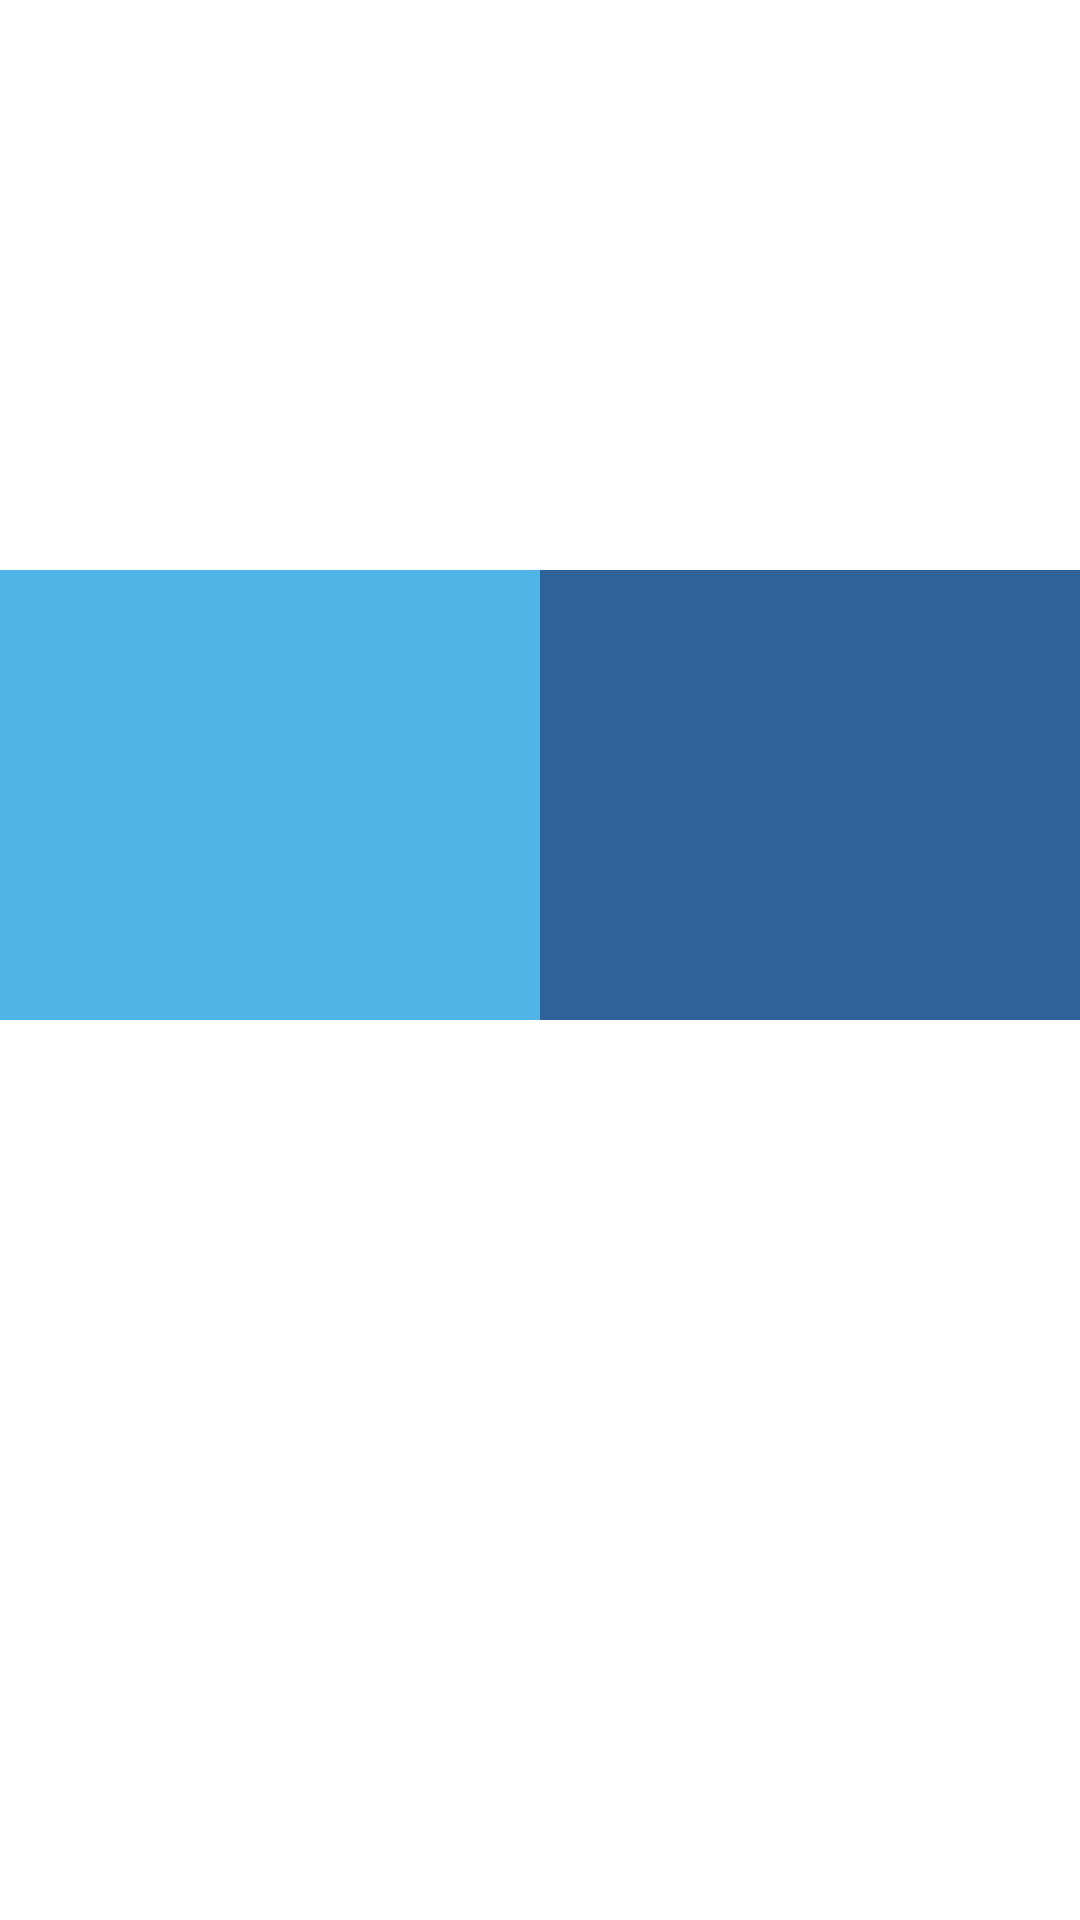

Write the Android layout XML for this screen, with the resource values it uses.
<!-- AndroidManifest.xml: application theme Theme.KotlinHMS -->
<!-- res/layout/fragment_home.xml -->
<?xml version="1.0" encoding="utf-8"?>
<androidx.constraintlayout.widget.ConstraintLayout xmlns:android="http://schemas.android.com/apk/res/android"
    xmlns:app="http://schemas.android.com/apk/res-auto"
    xmlns:tools="http://schemas.android.com/tools"
    android:layout_width="match_parent"
    android:layout_height="match_parent"
    tools:context=".customer.HomeFragment">

    
    <ImageView
        android:id="@+id/imv_main"
        android:layout_width="match_parent"
        android:layout_height="300dp"
        android:background="@drawable/main_back"
        app:layout_constraintTop_toTopOf="parent" />

    <androidx.constraintlayout.widget.ConstraintLayout
        android:layout_width="wrap_content"
        android:layout_height="wrap_content"

        app:layout_constraintEnd_toEndOf="parent"
        app:layout_constraintStart_toStartOf="parent"
        app:layout_constraintTop_toTopOf="@id/imv_main"

        android:layout_marginTop="40dp"

        >


        
        <androidx.constraintlayout.widget.ConstraintLayout
            android:id="@+id/rl_welcome"
            android:layout_width="180dp"
            android:layout_height="150dp"
            android:layout_marginTop="20dp"
            android:background="@color/white"
            android:padding="20dp"
            app:layout_constraintBottom_toTopOf="@id/rl_customer"
            app:layout_constraintStart_toStartOf="@id/rl_time"
            app:layout_constraintEnd_toEndOf="@id/rl_time"
            app:layout_constraintVertical_chainStyle="packed">

        </androidx.constraintlayout.widget.ConstraintLayout>

        
        <androidx.constraintlayout.widget.ConstraintLayout
            android:id="@+id/rl_customer"
            android:layout_width="0dp"
            android:layout_height="150dp"
            android:background="@color/second_color"
            android:padding="20dp"
            app:layout_constraintLeft_toLeftOf="parent"
            app:layout_constraintRight_toLeftOf="@id/rl_time"
            app:layout_constraintTop_toBottomOf="@id/rl_welcome">

        </androidx.constraintlayout.widget.ConstraintLayout>

        
        <androidx.constraintlayout.widget.ConstraintLayout
            android:id="@+id/rl_time"
            android:layout_width="0dp"
            android:layout_height="150dp"
            android:background="@color/main_color"
            android:padding="20dp"
            app:layout_constraintLeft_toRightOf="@id/rl_customer"
            app:layout_constraintRight_toRightOf="parent"
            app:layout_constraintTop_toBottomOf="@id/rl_welcome">

        </androidx.constraintlayout.widget.ConstraintLayout>

    </androidx.constraintlayout.widget.ConstraintLayout>


</androidx.constraintlayout.widget.ConstraintLayout>
<!-- resources referenced by this layout -->
<resources>
  <color name="main_color">#2F6299</color>
  <color name="second_color">#4FB5E6</color>
  <color name="white">#FFFFFFFF</color>
  <style name="Theme.KotlinHMS" parent="Theme.MaterialComponents.DayNight.DarkActionBar">
          
          <item name="colorPrimary">@color/purple_500</item>
          <item name="colorPrimaryVariant">@color/purple_700</item>
          <item name="colorOnPrimary">@color/white</item>
          
          <item name="colorSecondary">@color/teal_200</item>
          <item name="colorSecondaryVariant">@color/teal_700</item>
          <item name="colorOnSecondary">@color/black</item>
          
          <item name="android:statusBarColor">?attr/colorPrimaryVariant</item>
          
      </style>
  <color name="purple_500">#FF6200EE</color>
  <color name="purple_700">#FF3700B3</color>
  <color name="teal_200">#FF03DAC5</color>
  <color name="teal_700">#FF018786</color>
  <color name="black">#FF000000</color>
</resources>
